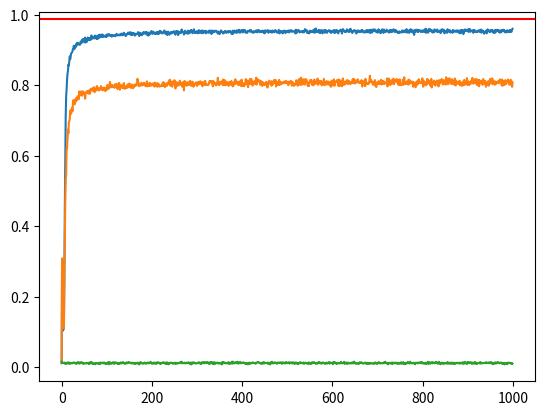

This chart was generated by the following Python code:
# Here we let multiple agents with the same policy run on the same bandit (same distribution)
# this will save time for the same task (you might prefer this for computing averages)

# try to use vector operations instead of loops where possible 

import numpy as np
BANDITS = ("Bernoulli", "Gaussian")

class NbanditswithM:
    def __init__(self, n:int,m:int, type:str) -> None:
        
        assert(type in BANDITS)
        self.N = n
        self.M = m
        self.type = type
        if type == "Bernoulli":
            # bandits will give reward/no reward
            self.probs = np.random.uniform(size=(n,))
            self.optimal = np.max(self.probs)
            
        elif type == "Gaussian":
            
            self.means = np.random.normal(15, 10, (n,))
            self.optimal = np.max(self.means)

        self.regret = np.zeros((m,))
    
    #Gets the cummulative regret
    def get_regret(self) -> np.ndarray:
        return self.regret

    def getN(self)->int: return self.N
    def getM(self)->int: return self.M

    def reset_regret(self)->None:
        self.regret = np.zeros((self.M,))
    
    #pull the kth lever 0 to n-1
    # ith element of k is choice of ith agent
    def choose(self,ks:np.ndarray) -> np.ndarray:
        #comment out once sure of code
        assert((0<=ks).all() and (ks<self.N).all())
        assert(ks.shape == (self.M,))

        if self.type == "Bernoulli":
            reward = (np.random.uniform(size=(self.M,))<self.probs[ks]).astype(int)
            self.regret += self.optimal - reward
            return reward
        
        #Returns reward based on gaussian distribution
        elif self.type == "Gaussian":
            reward = np.random.normal(self.means[ks], 1)
            self.regret += self.optimal - reward
            return reward

class MAgents:
    def __init__(self, bandits:NbanditswithM) -> None:
        self.Bandits = bandits
        self.BanditN = bandits.getN()
        self.M = bandits.getM()

        self.rewards = np.zeros((self.M,))
        self.numiters = 0

        #define common/required member variables here

        # define other member variables in the subclasses
    def actions(self) -> np.ndarray:
        pass
    def update(self, choice:np.ndarray, reward : np.ndarray) -> None:
        pass
    def act(self) -> np.ndarray:
        choices = self.actions()
        reward = self.Bandits.choose(choices)

        self.rewards += reward
        self.numiters += 1

        self.update(choices,reward)
        return reward        
        

class MGreedy(MAgents):
    def __init__(self, bandits: NbanditswithM, initialQs : float) -> None:
        super().__init__(bandits)
        # each row corresponds to an agent's Q values
        # Qs - > mxn matrix
        self.Qs = np.full((self.M,self.BanditN),initialQs)

    def actions(self) -> np.ndarray:
        return np.argmax(self.Qs,axis=1)

    # vectorise this in a better way
    def update(self, choice:np.ndarray, reward : np.ndarray) -> None:
        for (i,j) in zip(range(self.M),choice):
            self.Qs[i][j] += (reward[i]-self.Qs[i][j])/self.numiters
        return

## you could implement the rest

if __name__=="__main__":
    
    testbandit = NbanditswithM(120,5000,'Bernoulli')
    agent47 = MGreedy(testbandit,0.8)
    meanperf = [agent47.act().mean() for _ in range(1000)]
    testbandit.reset_regret()
    agent48 = MGreedy(testbandit,0.4)
    meanperf2 = [agent48.act().mean() for _ in range(1000)]
    testbandit.reset_regret()
    agent49 = MGreedy(testbandit,0)
    meanperf3 = [agent49.act().mean() for _ in range(1000)]
    print(testbandit.optimal)

    import matplotlib.pyplot as plt
    plt.plot(meanperf)
    plt.plot(meanperf2)
    plt.plot(meanperf3)
    plt.axhline(testbandit.optimal,color='r')
    plt.show()